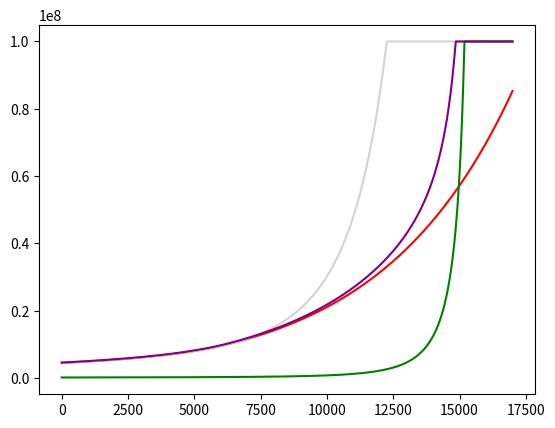

Here is the Python script that generated this plot:
import matplotlib.pyplot as plt

population = 4432266
unlimited_population = population

tool_human_equivilance = 101_000

simulation_years = 17000
max_growth = 0.016
max_usable_population = 10_000_000
innovation_per_person = 0.00000000002
net_intelligence = tool_human_equivilance + population

unlimited_population_over_time = []
population_over_time = []
tool_human_equivilance_over_time = []
net_intelligence_over_time = []

for i in range(1, simulation_years):
    tool_human_equivilance *= (1 + innovation_per_person * net_intelligence)
    population *= (1 + (innovation_per_person * (min(population, max_usable_population))))
    unlimited_population *= (1 + innovation_per_person * population)
    net_intelligence = tool_human_equivilance + population

    print(tool_human_equivilance)

    population_over_time.append(min(population, 1e8))
    unlimited_population_over_time.append(min(unlimited_population, 1e8))
    tool_human_equivilance_over_time.append(min(tool_human_equivilance, 1e8))
    net_intelligence_over_time.append(min(net_intelligence, 1e8))

plt.plot(population_over_time, color='red')
plt.plot(unlimited_population_over_time, color='lightgray')
plt.plot(tool_human_equivilance_over_time, color='green')
plt.plot(net_intelligence_over_time, color='purple')
plt.show()